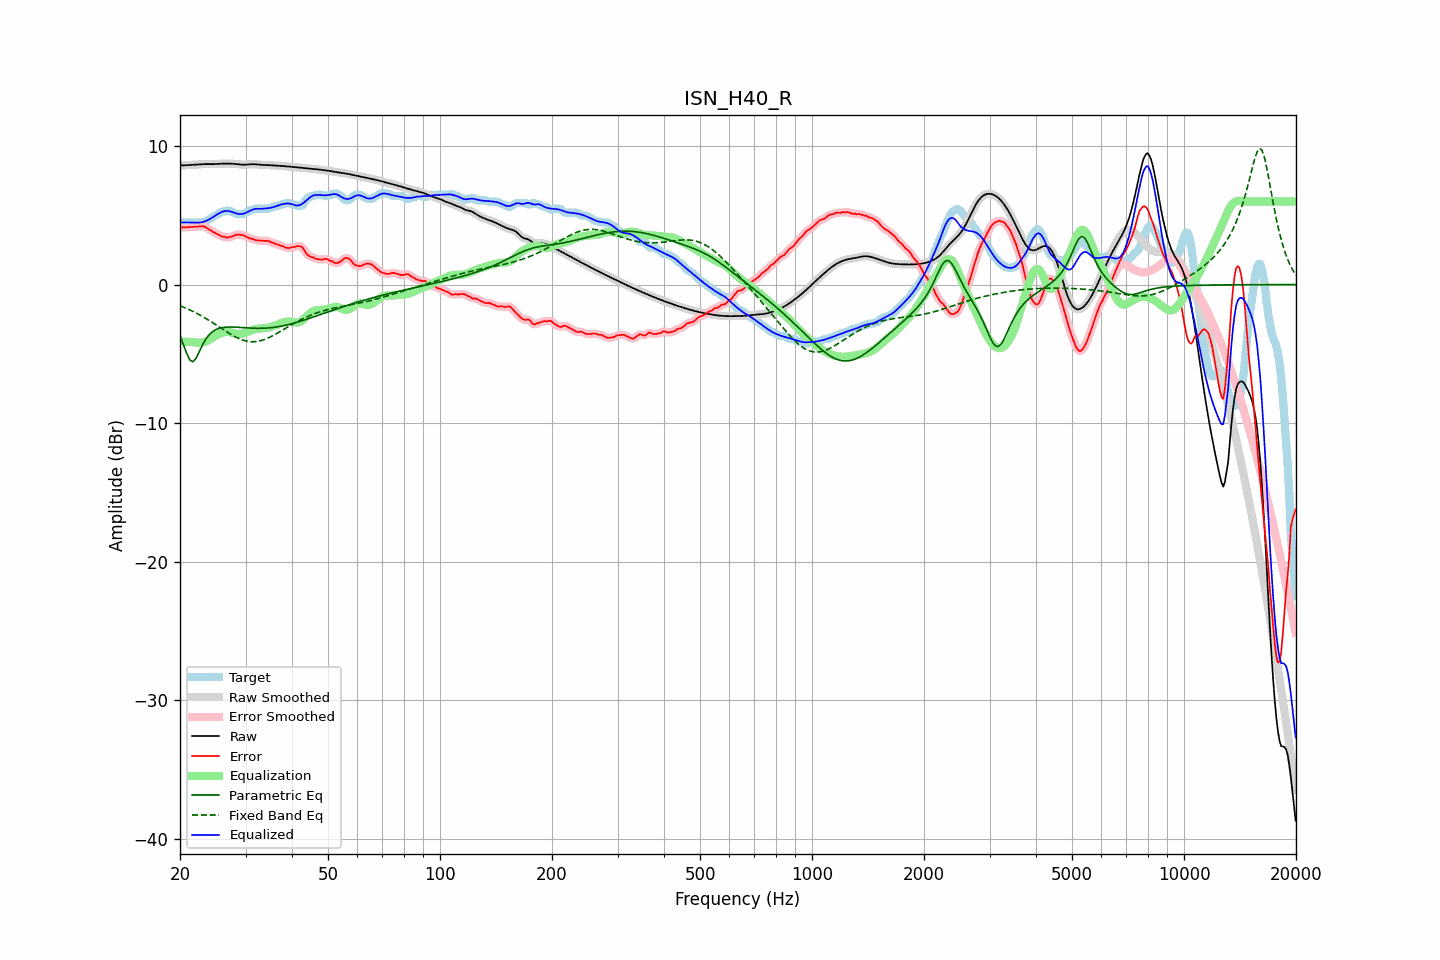

Values plotted in this chart, from the file beside it:
frequency, raw, error, smoothed, error_smoothed, equalization, parametric_eq, fixed_band_eq, equalized_raw, equalized_smoothed, target
20.00, 8.60, 4.12, 8.60, 4.12, -4.12, -3.69, -1.53, 4.48, 4.48, 4.48
20.20, 8.60, 4.12, 8.60, 4.12, -4.12, -3.99, -1.58, 4.48, 4.48, 4.48
20.40, 8.60, 4.12, 8.60, 4.12, -4.12, -4.29, -1.62, 4.48, 4.48, 4.48
20.61, 8.61, 4.13, 8.61, 4.13, -4.13, -4.61, -1.67, 4.48, 4.48, 4.48
20.81, 8.61, 4.13, 8.61, 4.13, -4.13, -4.93, -1.72, 4.48, 4.48, 4.48
21.02, 8.62, 4.14, 8.62, 4.14, -4.14, -5.18, -1.77, 4.48, 4.48, 4.48
21.23, 8.62, 4.15, 8.62, 4.15, -4.15, -5.43, -1.83, 4.48, 4.48, 4.48
21.44, 8.63, 4.15, 8.63, 4.15, -4.15, -5.51, -1.88, 4.48, 4.48, 4.48
21.66, 8.64, 4.16, 8.64, 4.16, -4.16, -5.58, -1.94, 4.48, 4.48, 4.48
21.87, 8.65, 4.17, 8.65, 4.17, -4.18, -5.46, -2.00, 4.47, 4.47, 4.48
22.09, 8.65, 4.18, 8.65, 4.18, -4.19, -5.33, -2.05, 4.47, 4.47, 4.48
22.31, 8.66, 4.18, 8.66, 4.18, -4.20, -5.09, -2.12, 4.46, 4.46, 4.48
22.54, 8.67, 4.19, 8.67, 4.19, -4.20, -4.85, -2.18, 4.47, 4.47, 4.48
22.76, 8.68, 4.20, 8.68, 4.21, -4.20, -4.61, -2.24, 4.48, 4.48, 4.48
22.99, 8.69, 4.21, 8.69, 4.21, -4.18, -4.36, -2.31, 4.51, 4.51, 4.48
23.22, 8.69, 4.21, 8.69, 4.19, -4.15, -4.15, -2.37, 4.54, 4.54, 4.49
23.45, 8.70, 4.13, 8.70, 4.14, -4.11, -3.95, -2.44, 4.58, 4.58, 4.56
23.69, 8.70, 4.06, 8.70, 4.07, -4.06, -3.79, -2.51, 4.63, 4.63, 4.64
23.92, 8.69, 3.98, 8.69, 3.99, -4.00, -3.64, -2.58, 4.69, 4.69, 4.71
24.16, 8.69, 3.92, 8.69, 3.92, -3.93, -3.53, -2.66, 4.76, 4.76, 4.77
24.40, 8.69, 3.85, 8.69, 3.85, -3.86, -3.42, -2.73, 4.83, 4.83, 4.85
24.65, 8.69, 3.78, 8.69, 3.78, -3.78, -3.35, -2.81, 4.91, 4.91, 4.92
24.89, 8.70, 3.72, 8.70, 3.72, -3.71, -3.27, -2.88, 4.98, 4.98, 4.98
25.14, 8.70, 3.66, 8.70, 3.66, -3.65, -3.22, -2.96, 5.06, 5.05, 5.04
25.39, 8.71, 3.60, 8.71, 3.59, -3.59, -3.18, -3.03, 5.12, 5.12, 5.11
25.65, 8.72, 3.53, 8.72, 3.53, -3.53, -3.15, -3.11, 5.18, 5.18, 5.19
25.91, 8.73, 3.47, 8.73, 3.49, -3.49, -3.12, -3.18, 5.24, 5.24, 5.26
26.16, 8.73, 3.45, 8.73, 3.45, -3.45, -3.10, -3.26, 5.28, 5.28, 5.28
26.43, 8.73, 3.45, 8.73, 3.42, -3.43, -3.08, -3.34, 5.31, 5.31, 5.29
26.69, 8.73, 3.38, 8.73, 3.41, -3.42, -3.08, -3.41, 5.31, 5.31, 5.35
26.96, 8.73, 3.39, 8.73, 3.40, -3.42, -3.07, -3.48, 5.31, 5.31, 5.34
27.23, 8.73, 3.45, 8.73, 3.42, -3.44, -3.07, -3.55, 5.29, 5.29, 5.28
27.50, 8.72, 3.44, 8.72, 3.46, -3.47, -3.07, -3.62, 5.25, 5.25, 5.28
27.77, 8.72, 3.49, 8.72, 3.50, -3.50, -3.07, -3.69, 5.21, 5.21, 5.22
28.05, 8.71, 3.54, 8.71, 3.54, -3.53, -3.07, -3.75, 5.17, 5.17, 5.17
28.33, 8.70, 3.60, 8.70, 3.59, -3.56, -3.08, -3.81, 5.13, 5.13, 5.10
28.62, 8.68, 3.61, 8.68, 3.60, -3.58, -3.09, -3.87, 5.10, 5.10, 5.08
28.90, 8.67, 3.59, 8.67, 3.60, -3.58, -3.09, -3.92, 5.09, 5.09, 5.08
29.19, 8.66, 3.58, 8.66, 3.59, -3.57, -3.10, -3.97, 5.09, 5.09, 5.08
29.48, 8.65, 3.57, 8.65, 3.56, -3.55, -3.11, -4.01, 5.10, 5.10, 5.08
29.78, 8.65, 3.53, 8.65, 3.52, -3.51, -3.12, -4.04, 5.14, 5.14, 5.12
30.08, 8.65, 3.46, 8.65, 3.47, -3.47, -3.13, -4.07, 5.18, 5.18, 5.19
30.38, 8.66, 3.41, 8.66, 3.40, -3.42, -3.13, -4.10, 5.24, 5.24, 5.25
30.68, 8.67, 3.35, 8.67, 3.35, -3.37, -3.14, -4.11, 5.30, 5.30, 5.32
30.99, 8.68, 3.30, 8.68, 3.32, -3.33, -3.15, -4.13, 5.36, 5.36, 5.38
31.30, 8.69, 3.31, 8.69, 3.28, -3.28, -3.15, -4.13, 5.40, 5.40, 5.38
31.61, 8.69, 3.26, 8.69, 3.25, -3.25, -3.16, -4.13, 5.44, 5.44, 5.43
31.93, 8.68, 3.20, 8.68, 3.22, -3.22, -3.16, -4.12, 5.46, 5.46, 5.48
32.24, 8.67, 3.19, 8.67, 3.19, -3.20, -3.16, -4.11, 5.47, 5.47, 5.48
32.57, 8.66, 3.18, 8.66, 3.17, -3.19, -3.16, -4.09, 5.47, 5.47, 5.48
32.89, 8.65, 3.17, 8.65, 3.17, -3.18, -3.16, -4.06, 5.47, 5.47, 5.48
33.22, 8.64, 3.16, 8.64, 3.16, -3.17, -3.16, -4.03, 5.47, 5.47, 5.48
33.55, 8.64, 3.16, 8.64, 3.16, -3.16, -3.15, -3.99, 5.48, 5.48, 5.48
33.89, 8.63, 3.15, 8.63, 3.16, -3.15, -3.15, -3.95, 5.49, 5.49, 5.48
34.23, 8.63, 3.15, 8.63, 3.15, -3.13, -3.14, -3.90, 5.50, 5.50, 5.48
34.57, 8.62, 3.14, 8.62, 3.13, -3.11, -3.13, -3.85, 5.51, 5.51, 5.48
34.92, 8.61, 3.09, 8.61, 3.09, -3.08, -3.12, -3.80, 5.53, 5.53, 5.52
35.27, 8.60, 3.03, 8.60, 3.05, -3.05, -3.11, -3.74, 5.56, 5.56, 5.58
35.62, 8.60, 3.02, 8.60, 2.99, -3.01, -3.10, -3.68, 5.58, 5.59, 5.58
35.97, 8.59, 2.95, 8.59, 2.96, -2.97, -3.08, -3.61, 5.62, 5.62, 5.63
... 635 more rows
